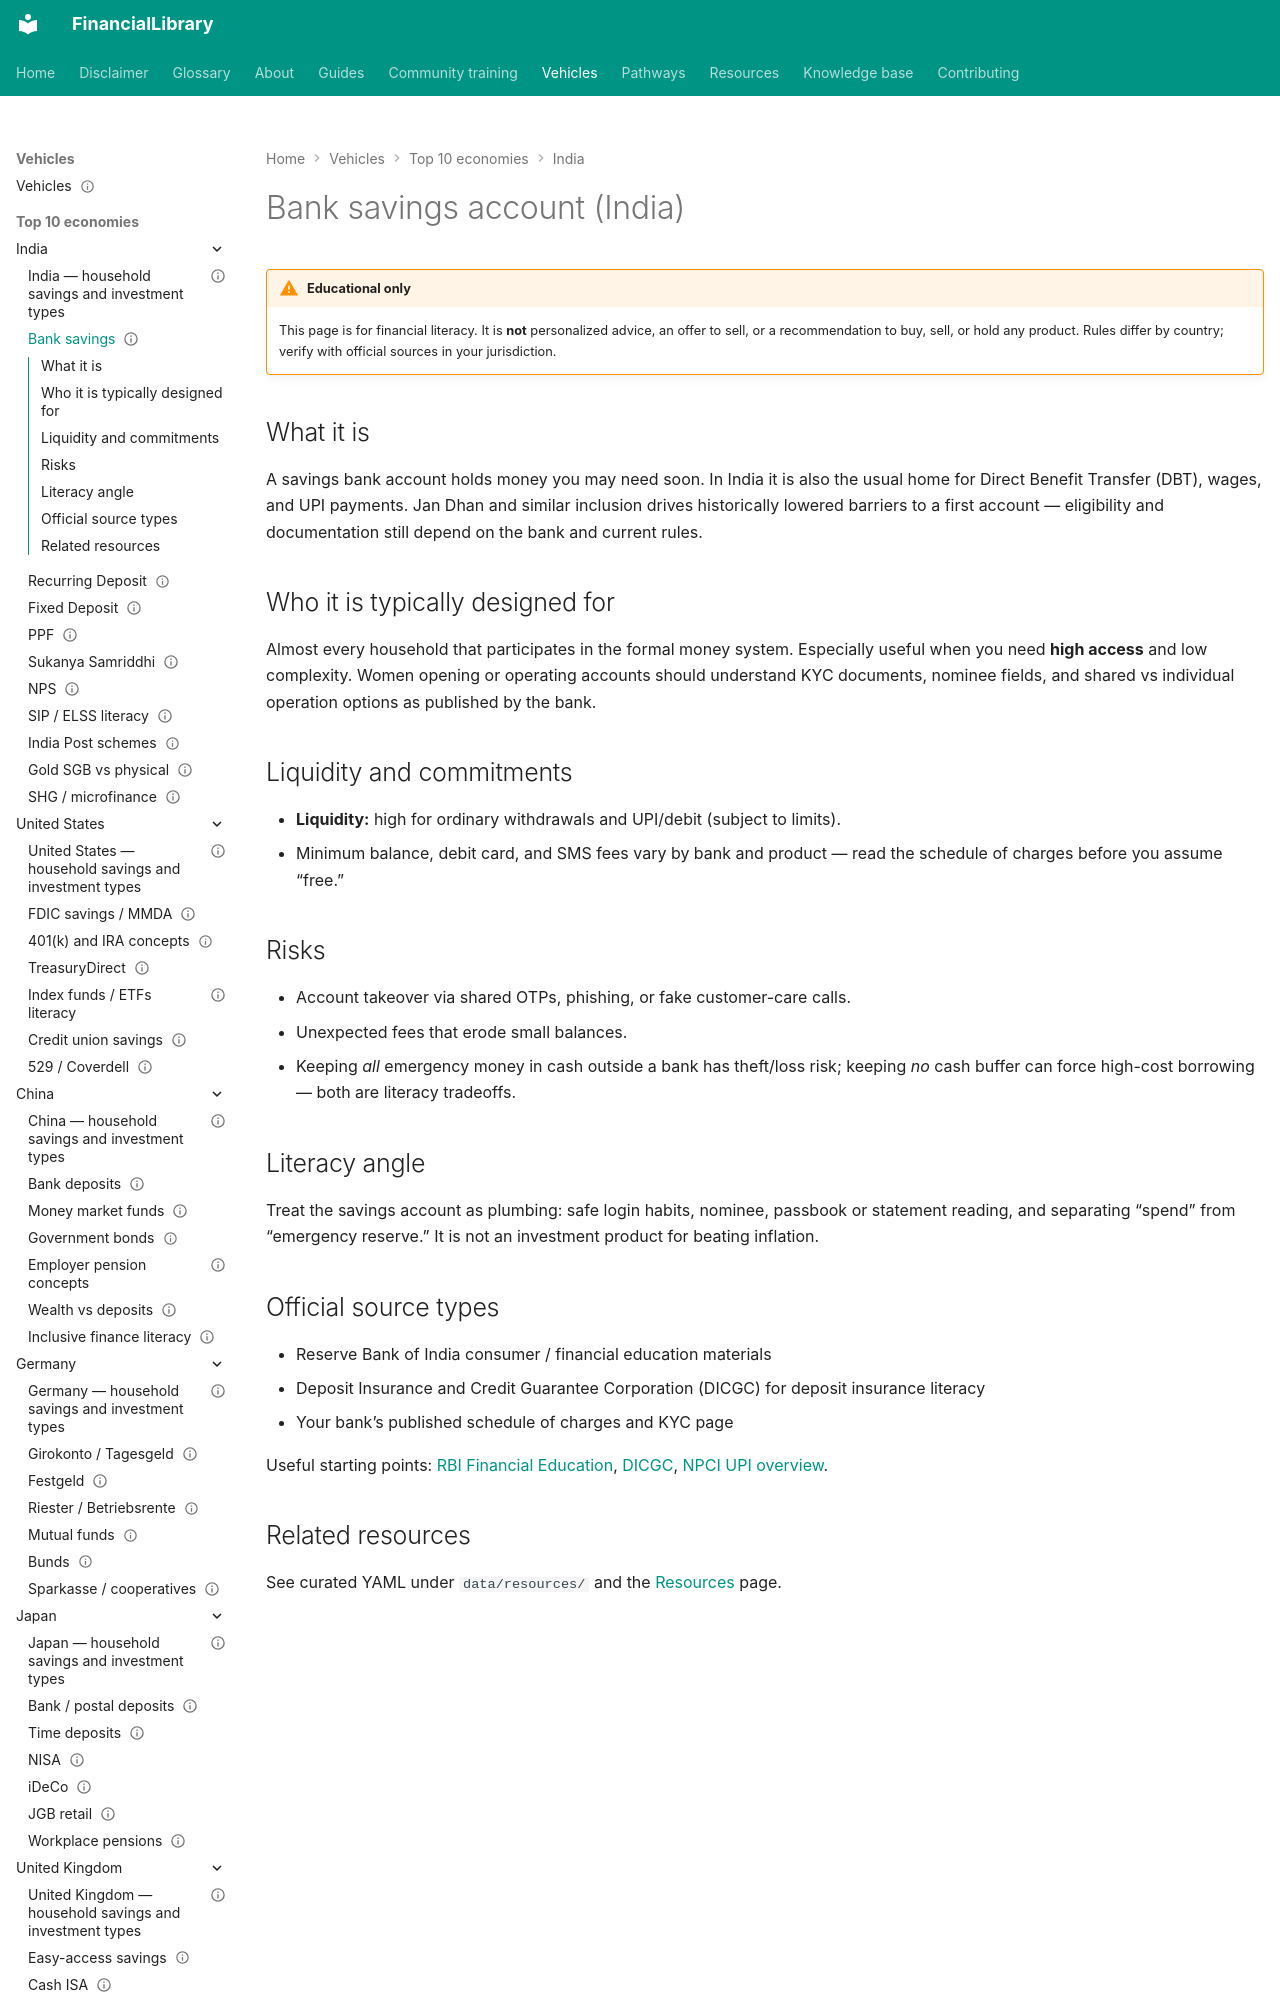

repository: ananddw24/safe_investment_researcher · page: vehicles/in/bank-savings/index.html · generator: mkdocs

---
title: "Bank savings account (India)"
country: in
vehicle_id: "in-bank-savings"
category: "bank-deposit"
status: published
last_reviewed: "2026-10-17"
---

# Bank savings account (India)

!!! warning "Educational only"
    This page is for financial literacy. It is **not** personalized advice,
    an offer to sell, or a recommendation to buy, sell, or hold any product.
    Rules differ by country; verify with official sources in your jurisdiction.


## What it is

A savings bank account holds money you may need soon. In India it is also the
usual home for Direct Benefit Transfer (DBT), wages, and UPI payments. Jan Dhan
and similar inclusion drives historically lowered barriers to a first account —
eligibility and documentation still depend on the bank and current rules.
